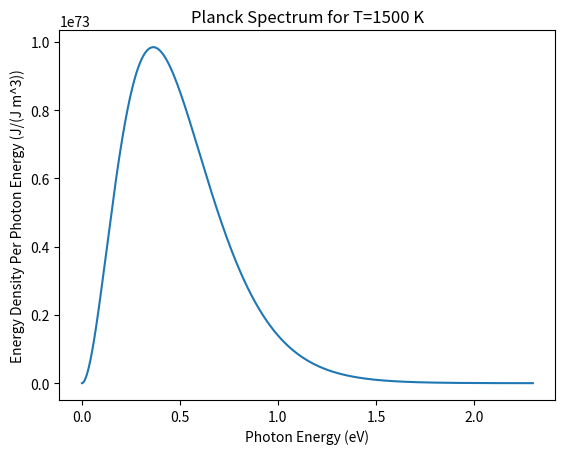

Here is the Python script that generated this plot:
import numpy as np
import math
from math import pow, log
from sympy import symbols, exp, oo, integrate, simplify, latex, Rational, pi, diff, solve, lambdify
import matplotlib.pyplot as plt

"""
This program does the numerical integration for the visible
spectrum energy and plots the spectrum for T=1500 K.
"""


# Constants
class Const:
    # Physical Constants
    k_J = 1.381 * pow(10,-23)      # J / K
    k_eV = 8.617 * pow(10,-5)      # eV / K
    h = 6.626 * pow(10, -34)       # J s
    G = 6.674 * pow(10, -11)       # N m^2 / kg^2
    c = 2.998 * pow(10, 8)         # m / s

    # Other Constants
    m_e = 9.109 * pow(10, -31)     # kg              mass of electron
    m_p = 1.673 * pow(10, -27)     # kg              mass of proton
    avogadro = 6.022 * pow(10, 23) # unitless

    # Math Constants
    pi = math.pi


# Plot the energy spectrum
temp = 1500 # K
h, c, ep, k, T = symbols("h c epsilon, k, T", positive=True)

spectrum = 8 * pi / ((h * c) ** 3)
spectrum *= ep ** 3 / (exp(ep / (k * T)) - 1)
print(f"Energy Spectrum: {spectrum}")

spectrum_prep = spectrum.subs(h, Const.h).subs(c, Const.c).subs(k, Const.k_eV).subs(T, temp)
spectrum_lambda = lambdify(ep, spectrum_prep, "numpy")
energy_array = np.linspace(pow(10, -3), 2.3*pow(10, 0), 10_000)
spectrum_array = spectrum_lambda(energy_array)
plt.plot(energy_array, spectrum_array)
plt.title(f"Planck Spectrum for T={temp} K")
plt.xlabel("Photon Energy (eV)")
plt.ylabel("Energy Density Per Photon Energy (J/(J m^3))")
plt.savefig("energy_vs_spectrum.png")
